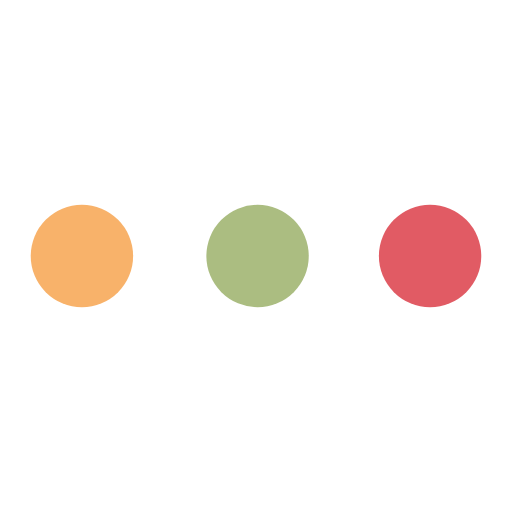
t = 0.00 s
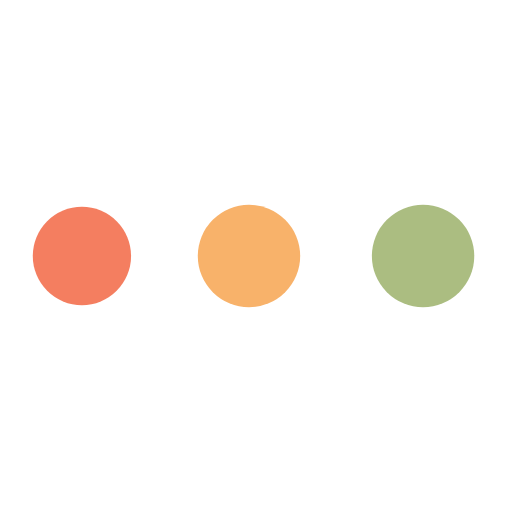
t = 0.49 s
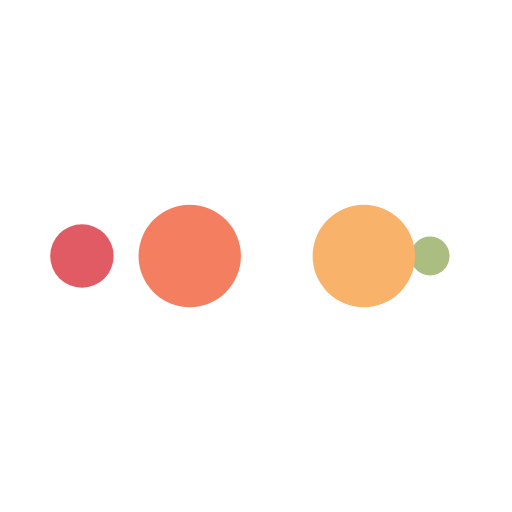
t = 0.82 s
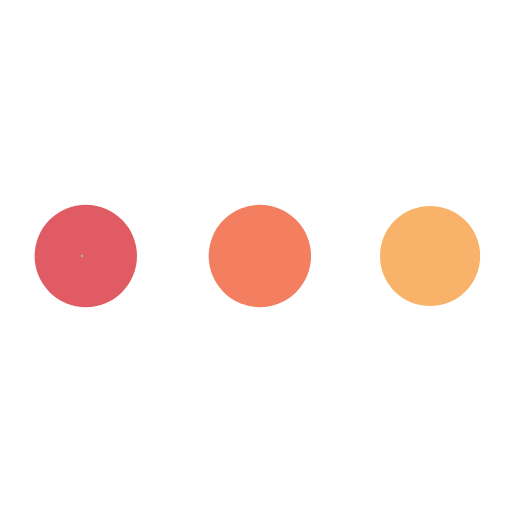
t = 1.32 s
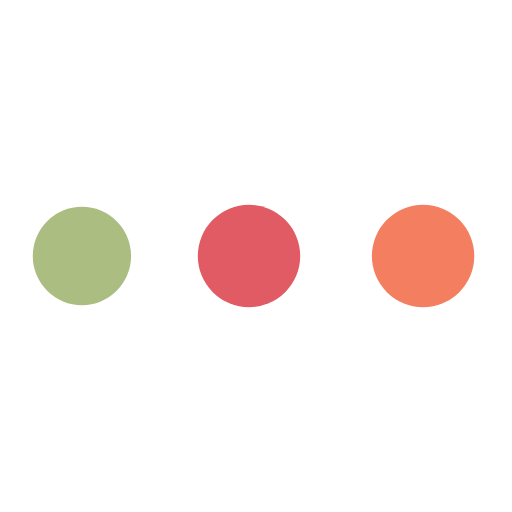
t = 1.81 s
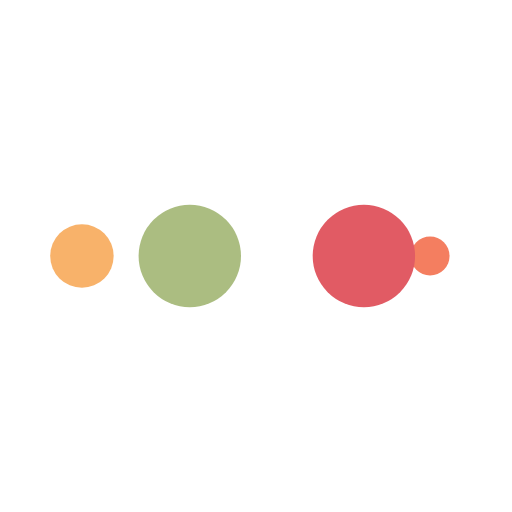
t = 2.14 s

The animated SVG that drew these frames (rendered in a browser with its animation timeline set to each time). Animation: 10 SMIL elements (animate=10); one cycle of 2.63 s, repeats indefinitely.

<?xml version="1.0" encoding="utf-8"?>
<svg xmlns="http://www.w3.org/2000/svg" xmlns:xlink="http://www.w3.org/1999/xlink" style="margin: auto; background: rgb(255, 255, 255); display: block; shape-rendering: auto;" width="337px" height="337px" viewBox="0 0 100 100" preserveAspectRatio="xMidYMid">
<circle cx="84" cy="50" r="10" fill="#e15b64">
    <animate attributeName="r" repeatCount="indefinite" dur="0.6578947368421053s" calcMode="spline" keyTimes="0;1" values="10;0" keySplines="0 0.5 0.5 1" begin="0s"></animate>
    <animate attributeName="fill" repeatCount="indefinite" dur="2.6315789473684212s" calcMode="discrete" keyTimes="0;0.25;0.5;0.75;1" values="#e15b64;#abbd81;#f8b26a;#f47e60;#e15b64" begin="0s"></animate>
</circle><circle cx="16" cy="50" r="10" fill="#e15b64">
  <animate attributeName="r" repeatCount="indefinite" dur="2.6315789473684212s" calcMode="spline" keyTimes="0;0.25;0.5;0.75;1" values="0;0;10;10;10" keySplines="0 0.5 0.5 1;0 0.5 0.5 1;0 0.5 0.5 1;0 0.5 0.5 1" begin="0s"></animate>
  <animate attributeName="cx" repeatCount="indefinite" dur="2.6315789473684212s" calcMode="spline" keyTimes="0;0.25;0.5;0.75;1" values="16;16;16;50;84" keySplines="0 0.5 0.5 1;0 0.5 0.5 1;0 0.5 0.5 1;0 0.5 0.5 1" begin="0s"></animate>
</circle><circle cx="50" cy="50" r="10" fill="#f47e60">
  <animate attributeName="r" repeatCount="indefinite" dur="2.6315789473684212s" calcMode="spline" keyTimes="0;0.25;0.5;0.75;1" values="0;0;10;10;10" keySplines="0 0.5 0.5 1;0 0.5 0.5 1;0 0.5 0.5 1;0 0.5 0.5 1" begin="-0.6578947368421053s"></animate>
  <animate attributeName="cx" repeatCount="indefinite" dur="2.6315789473684212s" calcMode="spline" keyTimes="0;0.25;0.5;0.75;1" values="16;16;16;50;84" keySplines="0 0.5 0.5 1;0 0.5 0.5 1;0 0.5 0.5 1;0 0.5 0.5 1" begin="-0.6578947368421053s"></animate>
</circle><circle cx="84" cy="50" r="10" fill="#f8b26a">
  <animate attributeName="r" repeatCount="indefinite" dur="2.6315789473684212s" calcMode="spline" keyTimes="0;0.25;0.5;0.75;1" values="0;0;10;10;10" keySplines="0 0.5 0.5 1;0 0.5 0.5 1;0 0.5 0.5 1;0 0.5 0.5 1" begin="-1.3157894736842106s"></animate>
  <animate attributeName="cx" repeatCount="indefinite" dur="2.6315789473684212s" calcMode="spline" keyTimes="0;0.25;0.5;0.75;1" values="16;16;16;50;84" keySplines="0 0.5 0.5 1;0 0.5 0.5 1;0 0.5 0.5 1;0 0.5 0.5 1" begin="-1.3157894736842106s"></animate>
</circle><circle cx="16" cy="50" r="10" fill="#abbd81">
  <animate attributeName="r" repeatCount="indefinite" dur="2.6315789473684212s" calcMode="spline" keyTimes="0;0.25;0.5;0.75;1" values="0;0;10;10;10" keySplines="0 0.5 0.5 1;0 0.5 0.5 1;0 0.5 0.5 1;0 0.5 0.5 1" begin="-1.9736842105263157s"></animate>
  <animate attributeName="cx" repeatCount="indefinite" dur="2.6315789473684212s" calcMode="spline" keyTimes="0;0.25;0.5;0.75;1" values="16;16;16;50;84" keySplines="0 0.5 0.5 1;0 0.5 0.5 1;0 0.5 0.5 1;0 0.5 0.5 1" begin="-1.9736842105263157s"></animate>
</circle>
<!-- [ldio] generated by https://loading.io/ --></svg>
